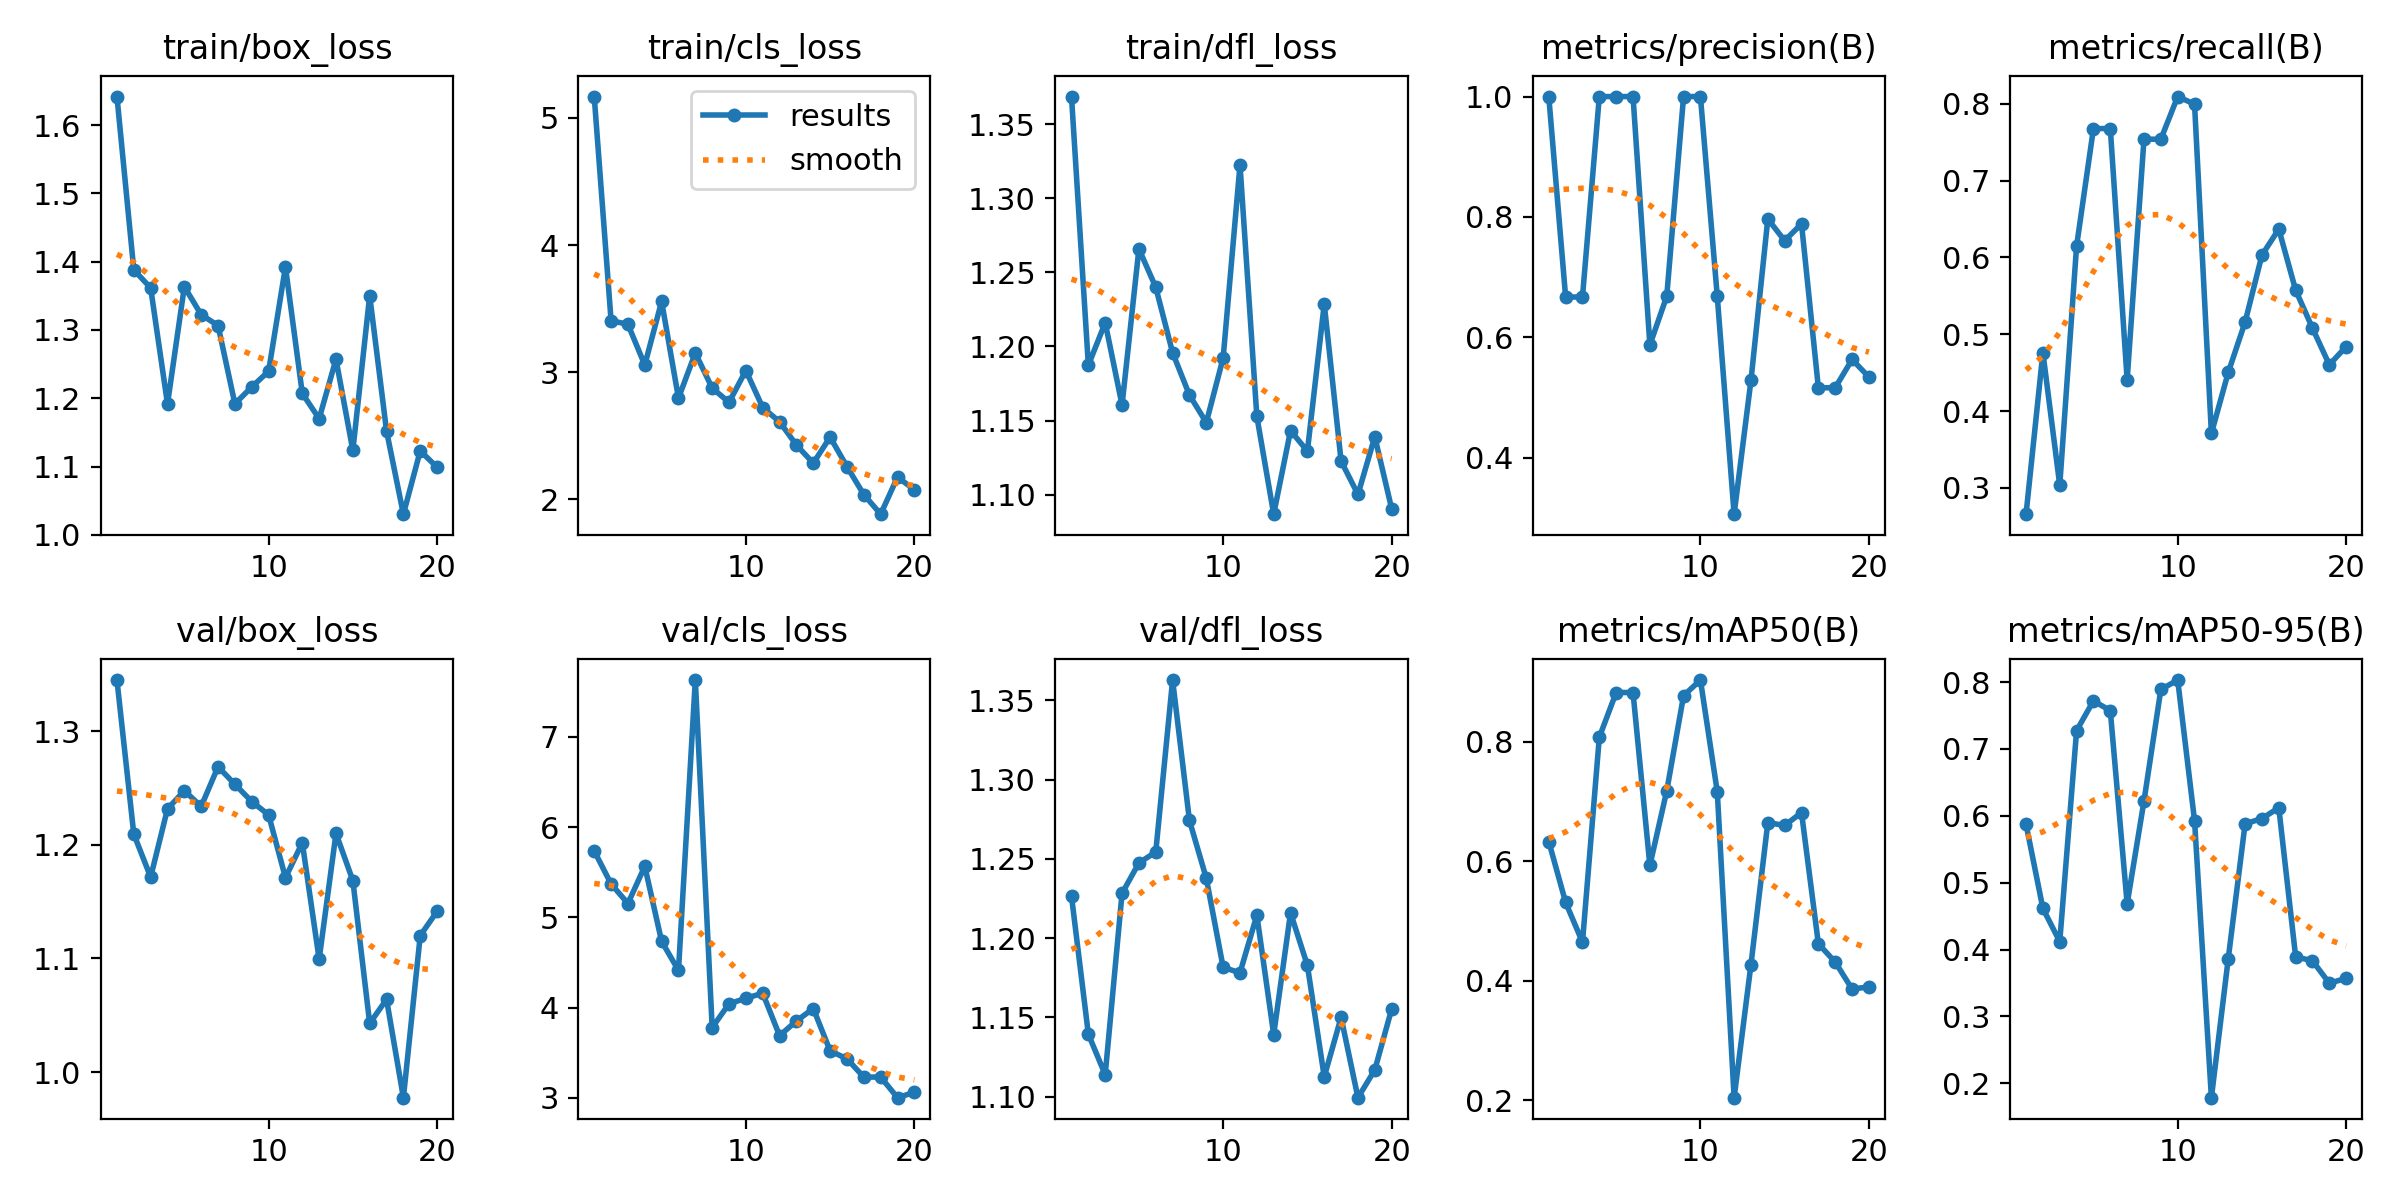

The table this chart was drawn from, first rows:
epoch, time, train/box_loss, train/cls_loss, train/dfl_loss, metrics/precision(B), metrics/recall(B), metrics/mAP50(B), metrics/mAP50-95(B), val/box_loss, val/cls_loss, val/dfl_loss, lr/pg0, lr/pg1, lr/pg2
1, 22.95, 1.642, 5.168, 1.369, 1, 0.2659, 0.6329, 0.5874, 1.345, 5.735, 1.227, 0.0002572, 0.0002572, 0.0002572
2, 42.3, 1.388, 3.406, 1.187, 0.6668, 0.4762, 0.5311, 0.4615, 1.209, 5.371, 1.139, 0.0005183, 0.0005183, 0.0005183
3, 64.11, 1.362, 3.377, 1.216, 0.667, 0.3036, 0.4645, 0.412, 1.171, 5.153, 1.114, 0.0007686, 0.0007686, 0.0007686
4, 87.68, 1.192, 3.057, 1.16, 1, 0.6151, 0.8075, 0.7275, 1.232, 5.566, 1.228, 0.001008, 0.001008, 0.001008
5, 110.9, 1.363, 3.557, 1.266, 1, 0.7679, 0.8822, 0.772, 1.247, 4.734, 1.247, 0.001237, 0.001237, 0.001237
6, 133.9, 1.322, 2.797, 1.24, 1, 0.7679, 0.8822, 0.7573, 1.234, 4.412, 1.254, 0.001288, 0.001288, 0.001288
7, 161.9, 1.307, 3.152, 1.196, 0.5873, 0.4408, 0.5929, 0.4684, 1.269, 7.628, 1.363, 0.001259, 0.001259, 0.001259
8, 189.1, 1.192, 2.876, 1.167, 0.668, 0.754, 0.7175, 0.6223, 1.253, 3.78, 1.274, 0.001231, 0.001231, 0.001231
9, 218.3, 1.217, 2.764, 1.149, 1, 0.754, 0.877, 0.789, 1.238, 4.043, 1.238, 0.001203, 0.001203, 0.001203
10, 244.2, 1.24, 3.013, 1.192, 1, 0.8095, 0.9031, 0.8031, 1.226, 4.104, 1.182, 0.001174, 0.001174, 0.001174
11, 271.3, 1.392, 2.723, 1.322, 0.668, 0.7996, 0.7161, 0.5929, 1.171, 4.16, 1.178, 0.001146, 0.001146, 0.001146
12, 297.7, 1.207, 2.611, 1.153, 0.3061, 0.371, 0.2044, 0.1786, 1.202, 3.69, 1.214, 0.001118, 0.001118, 0.001118
13, 326.7, 1.17, 2.428, 1.087, 0.5284, 0.4504, 0.4271, 0.3865, 1.099, 3.852, 1.139, 0.001089, 0.001089, 0.001089
14, 362.2, 1.257, 2.285, 1.143, 0.7966, 0.5159, 0.6645, 0.5881, 1.21, 3.991, 1.216, 0.001061, 0.001061, 0.001061
15, 392.9, 1.124, 2.49, 1.129, 0.7605, 0.6032, 0.6598, 0.5959, 1.168, 3.522, 1.183, 0.001033, 0.001033, 0.001033
16, 421.5, 1.35, 2.258, 1.229, 0.7885, 0.6369, 0.6813, 0.6121, 1.043, 3.433, 1.113, 0.001005, 0.001005, 0.001005
17, 450.5, 1.152, 2.038, 1.123, 0.5161, 0.5575, 0.4619, 0.3893, 1.064, 3.231, 1.15, 0.0009763, 0.0009763, 0.0009763
18, 480.7, 1.03, 1.884, 1.1, 0.5162, 0.5079, 0.4312, 0.3832, 0.9775, 3.232, 1.099, 0.000948, 0.000948, 0.000948
19, 509.6, 1.123, 2.176, 1.139, 0.5631, 0.4603, 0.3861, 0.3497, 1.12, 3.003, 1.117, 0.0009197, 0.0009197, 0.0009197
20, 539.4, 1.099, 2.076, 1.091, 0.534, 0.4841, 0.3897, 0.3571, 1.141, 3.063, 1.155, 0.0008914, 0.0008914, 0.0008914
